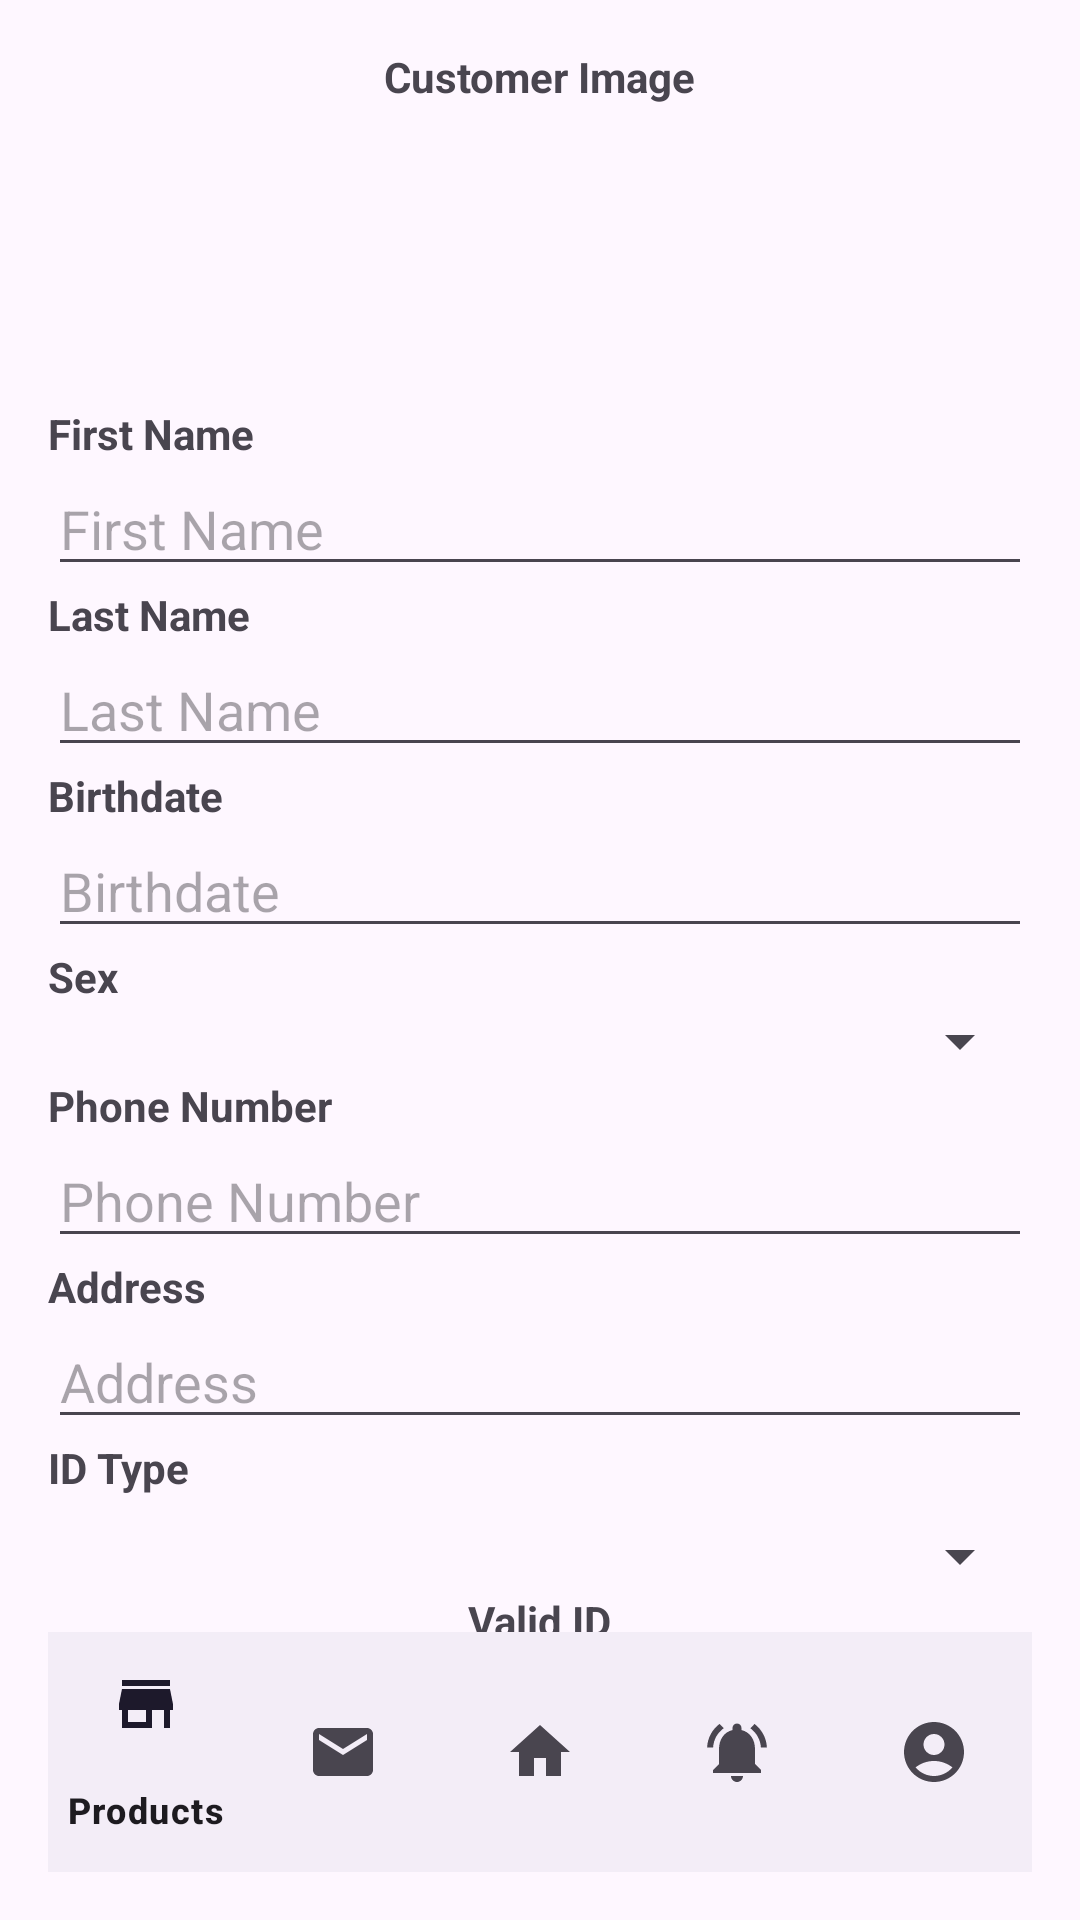

Here is an Android app screen rendered from its layout file. Give the layout XML and the strings, colors and styles it references.
<!-- AndroidManifest.xml: application theme Theme.FuneralSystemMobile -->
<!-- res/layout/activity_editprofile.xml -->
<?xml version="1.0" encoding="utf-8"?>
<androidx.constraintlayout.widget.ConstraintLayout xmlns:android="http://schemas.android.com/apk/res/android"
    xmlns:app="http://schemas.android.com/apk/res-auto"
    xmlns:tools="http://schemas.android.com/tools"
    android:layout_width="match_parent"
    android:layout_height="match_parent"
    android:padding="16dp"
    tools:context=".EditprofileActivity">

    <androidx.core.widget.NestedScrollView
        android:id="@+id/scrollView"
        android:layout_width="0dp"
        android:layout_height="0dp"
        app:layout_constraintTop_toTopOf="parent"
        app:layout_constraintBottom_toTopOf="@id/bottomNavigationView"
        app:layout_constraintStart_toStartOf="parent"
        app:layout_constraintEnd_toEndOf="parent">

        <androidx.constraintlayout.widget.ConstraintLayout
            android:layout_width="match_parent"
            android:layout_height="wrap_content">

    <TextView
        android:id="@+id/labelCustomerImage"
        android:layout_width="wrap_content"
        android:layout_height="wrap_content"
        android:text="Customer Image"
        android:textStyle="bold"
        app:layout_constraintTop_toTopOf="parent"
        app:layout_constraintStart_toStartOf="parent"
        app:layout_constraintEnd_toEndOf="parent"/>

    <ImageView
        android:id="@+id/imgCustomer"
        android:layout_width="100dp"
        android:layout_height="100dp"
        android:src="@drawable/ic_launcher_background"
        app:layout_constraintTop_toBottomOf="@id/labelCustomerImage"
        app:layout_constraintStart_toStartOf="parent"
        app:layout_constraintEnd_toEndOf="parent"/>

    <TextView
        android:id="@+id/labelFirstName"
        android:layout_width="wrap_content"
        android:layout_height="wrap_content"
        android:text="First Name"
        android:textStyle="bold"
        app:layout_constraintTop_toBottomOf="@id/imgCustomer"
        app:layout_constraintStart_toStartOf="parent"/>

    <EditText
        android:id="@+id/editFirstName"
        android:layout_width="0dp"
        android:layout_height="wrap_content"
        android:hint="First Name"
        app:layout_constraintTop_toBottomOf="@id/labelFirstName"
        app:layout_constraintStart_toStartOf="parent"
        app:layout_constraintEnd_toEndOf="parent"/>

    <TextView
        android:id="@+id/labelLastName"
        android:layout_width="wrap_content"
        android:layout_height="wrap_content"
        android:text="Last Name"
        android:textStyle="bold"
        app:layout_constraintTop_toBottomOf="@id/editFirstName"
        app:layout_constraintStart_toStartOf="parent"/>

    <EditText
        android:id="@+id/editLastName"
        android:layout_width="0dp"
        android:layout_height="wrap_content"
        android:hint="Last Name"
        app:layout_constraintTop_toBottomOf="@id/labelLastName"
        app:layout_constraintStart_toStartOf="parent"
        app:layout_constraintEnd_toEndOf="parent"/>

    <TextView
        android:id="@+id/labelBirthDate"
        android:layout_width="wrap_content"
        android:layout_height="wrap_content"
        android:text="Birthdate"
        android:textStyle="bold"
        app:layout_constraintTop_toBottomOf="@id/editLastName"
        app:layout_constraintStart_toStartOf="parent"/>

    <EditText
        android:id="@+id/editBirthDate"
        android:layout_width="0dp"
        android:layout_height="wrap_content"
        android:hint="Birthdate"
        android:focusable="false"
        android:clickable="true"
        android:focusableInTouchMode="false"
        android:cursorVisible="false"
        app:layout_constraintTop_toBottomOf="@id/labelBirthDate"
        app:layout_constraintStart_toStartOf="parent"
        app:layout_constraintEnd_toEndOf="parent"/>


            <TextView
        android:id="@+id/labelSex"
        android:layout_width="wrap_content"
        android:layout_height="wrap_content"
        android:text="Sex"
        android:textStyle="bold"
        app:layout_constraintTop_toBottomOf="@id/editBirthDate"
        app:layout_constraintStart_toStartOf="parent"/>

    <Spinner
        android:id="@+id/spinnerSex"
        android:layout_width="0dp"
        android:layout_height="wrap_content"
        app:layout_constraintTop_toBottomOf="@id/labelSex"
        app:layout_constraintStart_toStartOf="parent"
        app:layout_constraintEnd_toEndOf="parent"/>

    <TextView
        android:id="@+id/labelPhoneNumber"
        android:layout_width="wrap_content"
        android:layout_height="wrap_content"
        android:text="Phone Number"
        android:textStyle="bold"
        app:layout_constraintTop_toBottomOf="@id/spinnerSex"
        app:layout_constraintStart_toStartOf="parent"/>

    <EditText
        android:id="@+id/editPhoneNumber"
        android:layout_width="0dp"
        android:layout_height="wrap_content"
        android:hint="Phone Number"
        android:inputType="phone"
        app:layout_constraintTop_toBottomOf="@id/labelPhoneNumber"
        app:layout_constraintStart_toStartOf="parent"
        app:layout_constraintEnd_toEndOf="parent"/>

    <TextView
        android:id="@+id/labelAddress"
        android:layout_width="wrap_content"
        android:layout_height="wrap_content"
        android:text="Address"
        android:textStyle="bold"
        app:layout_constraintTop_toBottomOf="@id/editPhoneNumber"
        app:layout_constraintStart_toStartOf="parent"/>

    <EditText
        android:id="@+id/editAddress"
        android:layout_width="0dp"
        android:layout_height="wrap_content"
        android:hint="Address"
        app:layout_constraintTop_toBottomOf="@id/labelAddress"
        app:layout_constraintStart_toStartOf="parent"
        app:layout_constraintEnd_toEndOf="parent"/>

    <TextView
        android:id="@+id/labelIDType"
        android:layout_width="wrap_content"
        android:layout_height="wrap_content"
        android:text="ID Type"
        android:textStyle="bold"
        app:layout_constraintTop_toBottomOf="@id/editAddress"
        app:layout_constraintStart_toStartOf="parent"/>

    <Spinner
        android:id="@+id/spinnerIdType"
        android:layout_width="0dp"
        android:layout_height="wrap_content"
        android:layout_marginTop="8dp"
        app:layout_constraintTop_toBottomOf="@id/labelIDType"
        app:layout_constraintStart_toStartOf="parent"
        app:layout_constraintEnd_toEndOf="parent"/>


            <TextView
        android:id="@+id/labelValidID"
        android:layout_width="wrap_content"
        android:layout_height="wrap_content"
        android:text="Valid ID"
        android:textStyle="bold"
        app:layout_constraintTop_toBottomOf="@id/spinnerIdType"
        app:layout_constraintStart_toStartOf="parent"
        app:layout_constraintEnd_toEndOf="parent"/>


    <ImageView
        android:id="@+id/imgValidID"
        android:layout_width="0dp"
        android:layout_height="100dp"
        android:src="@drawable/ic_launcher_background"
        app:layout_constraintTop_toBottomOf="@id/labelValidID"
        app:layout_constraintStart_toStartOf="parent"
        app:layout_constraintEnd_toEndOf="parent"/>

    <Button
        android:id="@+id/btnSubmit"
        android:layout_width="0dp"
        android:layout_height="wrap_content"
        android:text="SAVE"
        android:textAllCaps="true"
        app:layout_constraintTop_toBottomOf="@id/imgValidID"
        app:layout_constraintStart_toStartOf="parent"
        app:layout_constraintEnd_toEndOf="parent"
        android:layout_marginTop="16dp"/>

            <TextView
                android:id="@+id/label"
                android:layout_width="wrap_content"
                android:layout_height="wrap_content"
                android:text=" "
                android:textStyle="bold"
                app:layout_constraintTop_toBottomOf="@id/btnSubmit"
                app:layout_constraintStart_toStartOf="parent"
                app:layout_constraintEnd_toEndOf="parent"
                android:paddingBottom="20dp"/>

        </androidx.constraintlayout.widget.ConstraintLayout>
    </androidx.core.widget.NestedScrollView>

    <com.google.android.material.bottomnavigation.BottomNavigationView
        android:id="@+id/bottomNavigationView"
        android:layout_width="0dp"
        android:layout_height="wrap_content"
        app:layout_constraintBottom_toBottomOf="parent"
        app:layout_constraintStart_toStartOf="parent"
        app:layout_constraintEnd_toEndOf="parent"
        app:menu="@menu/bottom_navigation_menu"/>

</androidx.constraintlayout.widget.ConstraintLayout>
<!-- resources referenced by this layout -->
<resources>
  <style name="Theme.FuneralSystemMobile" parent="Theme.MaterialComponents.DayNight.NoActionBar">
          
          <item name="colorPrimary">@color/purple_500</item>
          <item name="colorPrimaryVariant">@color/purple_700</item>
          <item name="colorOnPrimary">@color/white</item>
          
          <item name="colorSecondary">@color/teal_200</item>
          <item name="colorSecondaryVariant">@color/teal_700</item>
          <item name="colorOnSecondary">@color/black</item>
          
          <item name="android:statusBarColor">?attr/colorPrimaryVariant</item>
          
      </style>
  <color name="purple_500">#FF6200EE</color>
  <color name="purple_700">#FF3700B3</color>
  <color name="white">#FFFFFFFF</color>
  <color name="teal_200">#FF03DAC5</color>
  <color name="teal_700">#FF018786</color>
  <color name="black">#FF000000</color>
</resources>
